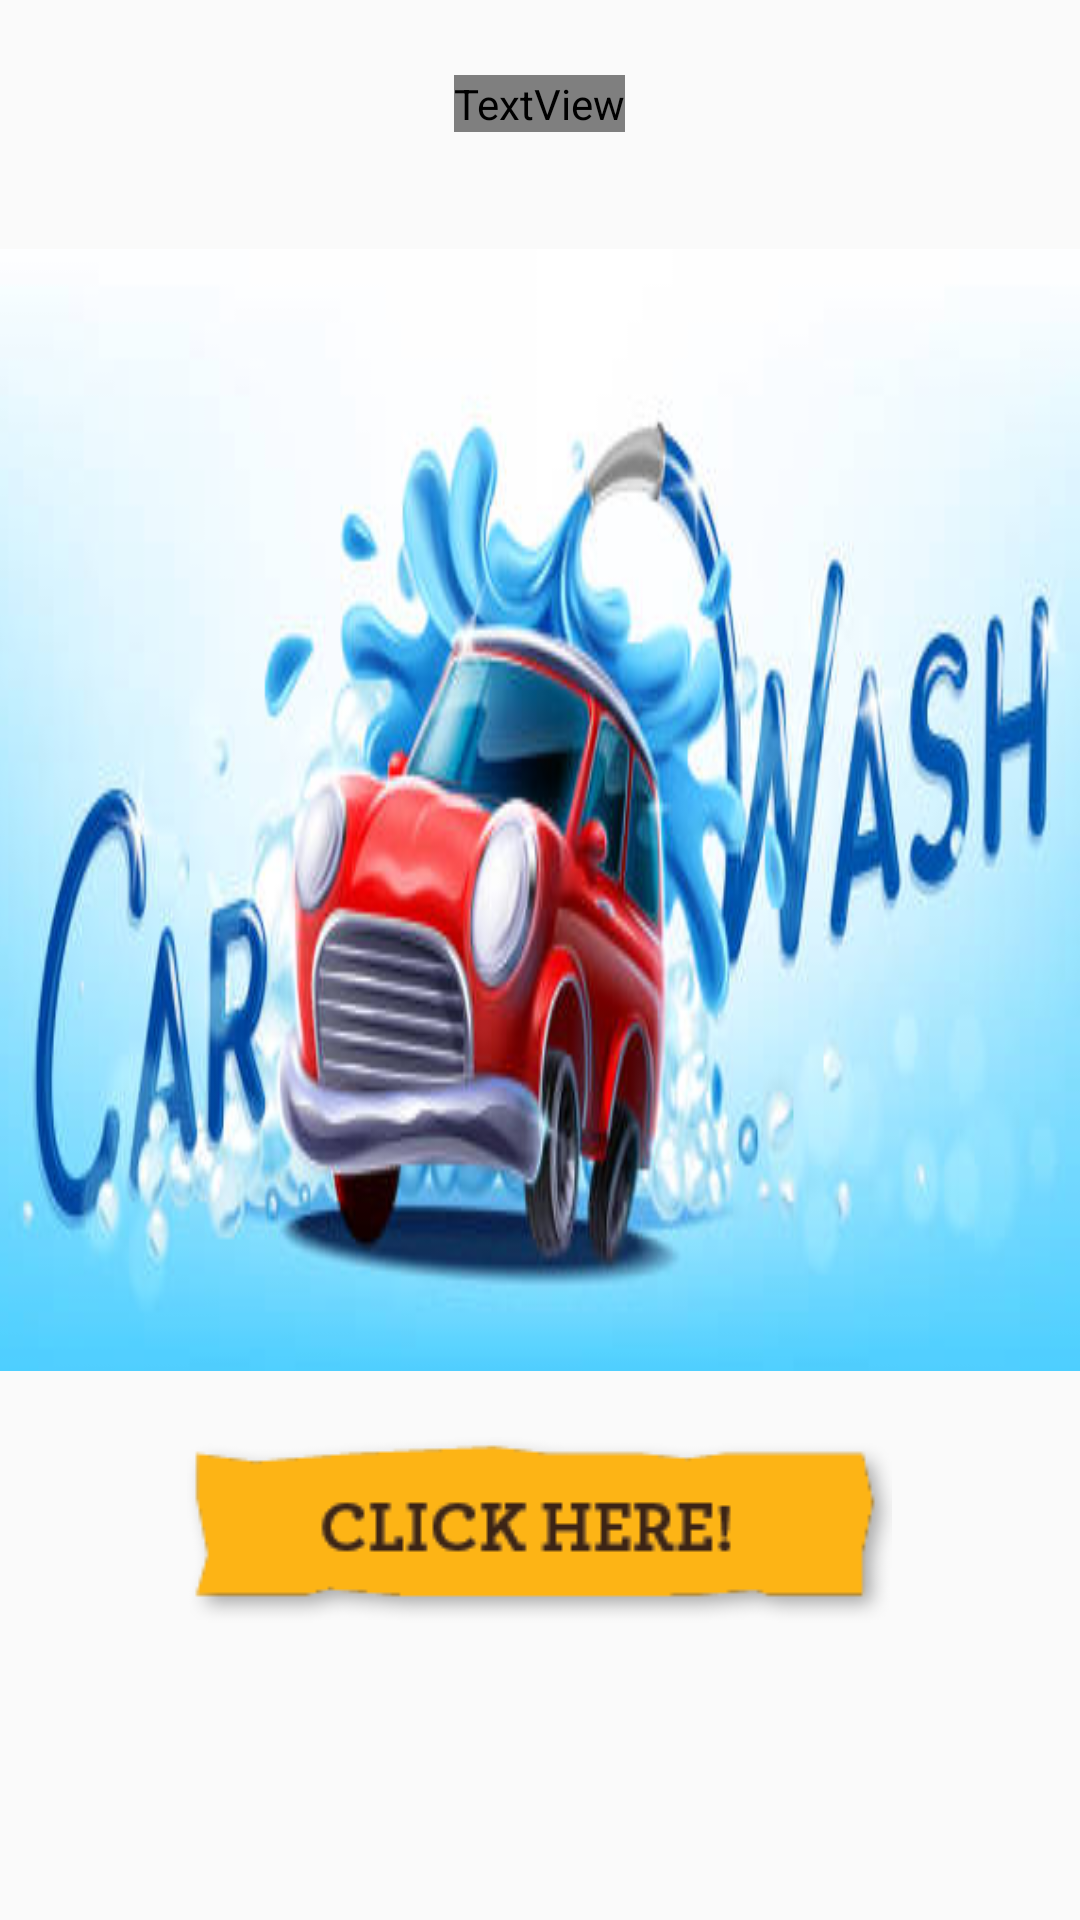

This screen was rendered from an Android layout file. Write that file and the resources it references.
<!-- AndroidManifest.xml: application theme AppTheme -->
<!-- res/layout/activity_main.xml -->
<?xml version="1.0" encoding="utf-8"?>
<LinearLayout xmlns:android="http://schemas.android.com/apk/res/android"
    xmlns:app="http://schemas.android.com/apk/res-auto"
    xmlns:tools="http://schemas.android.com/tools"
    android:layout_width="match_parent"
    android:layout_height="match_parent"
    android:orientation="vertical"
    android:background="@drawable/ssbg"
    tools:context="com.example.dell_pc.libraryproject.MainActivity"
    tools:layout_editor_absoluteY="81dp">


    <TextView
        android:id="@+id/textView"
        android:layout_width="wrap_content"
        android:layout_height="wrap_content"
        android:layout_marginTop="25dp"

        android:layout_marginBottom="14dp"
        android:fontFamily="@font/racing_sans_one"
        android:text="Carwash App"
        android:textColor="@android:color/background_light"
        android:textSize="30sp"
        android:textStyle="bold"
        android:layout_gravity="center"
        app:layout_constraintBottom_toTopOf="@+id/imageView"
        app:layout_constraintEnd_toEndOf="parent"
        app:layout_constraintLeft_toLeftOf="parent"
        app:layout_constraintRight_toRightOf="parent"
        app:layout_constraintStart_toStartOf="parent"
        app:layout_constraintTop_toTopOf="parent" />

    <ImageView
        android:id="@+id/imageView"
        android:layout_width="385dp"
        android:layout_height="374dp"
        android:layout_marginTop="25dp"
        android:scaleType="fitXY"
        android:layout_gravity="center"
        app:layout_constraintEnd_toEndOf="parent"
        app:layout_constraintTop_toBottomOf="@+id/textView"
        app:srcCompat="@drawable/carwash1" />

    <ImageButton
        android:id="@+id/imageButton2"
        android:layout_width="wrap_content"
        android:layout_height="wrap_content"
        android:layout_marginBottom="16dp"
        android:layout_marginTop="22dp"
        android:background="@null"
        android:onClick="clickhere"
        android:layout_gravity="center"
        app:layout_constraintBottom_toBottomOf="parent"
        app:layout_constraintEnd_toEndOf="parent"
        app:layout_constraintHorizontal_bias="0.503"
        app:layout_constraintStart_toStartOf="parent"
        app:srcCompat="@drawable/clickhe" />

</LinearLayout>
<!-- resources referenced by this layout -->
<resources>
  <!-- drawable carwash1: jpg bitmap (drawable, 27878 bytes) -->
  <!-- drawable clickhe: png bitmap (drawable, 4392 bytes) -->
  <style name="AppTheme" parent="Theme.AppCompat.Light.DarkActionBar">
          
          <item name="colorPrimary">@color/colorPrimary</item>
          <item name="colorPrimaryDark">@color/colorPrimaryDark</item>
          <item name="colorAccent">@color/colorAccent</item>
      </style>
  <color name="colorPrimary">#00cd66</color>
  <color name="colorPrimaryDark">#303F9F</color>
  <color name="colorAccent">#ff4081</color>
</resources>
